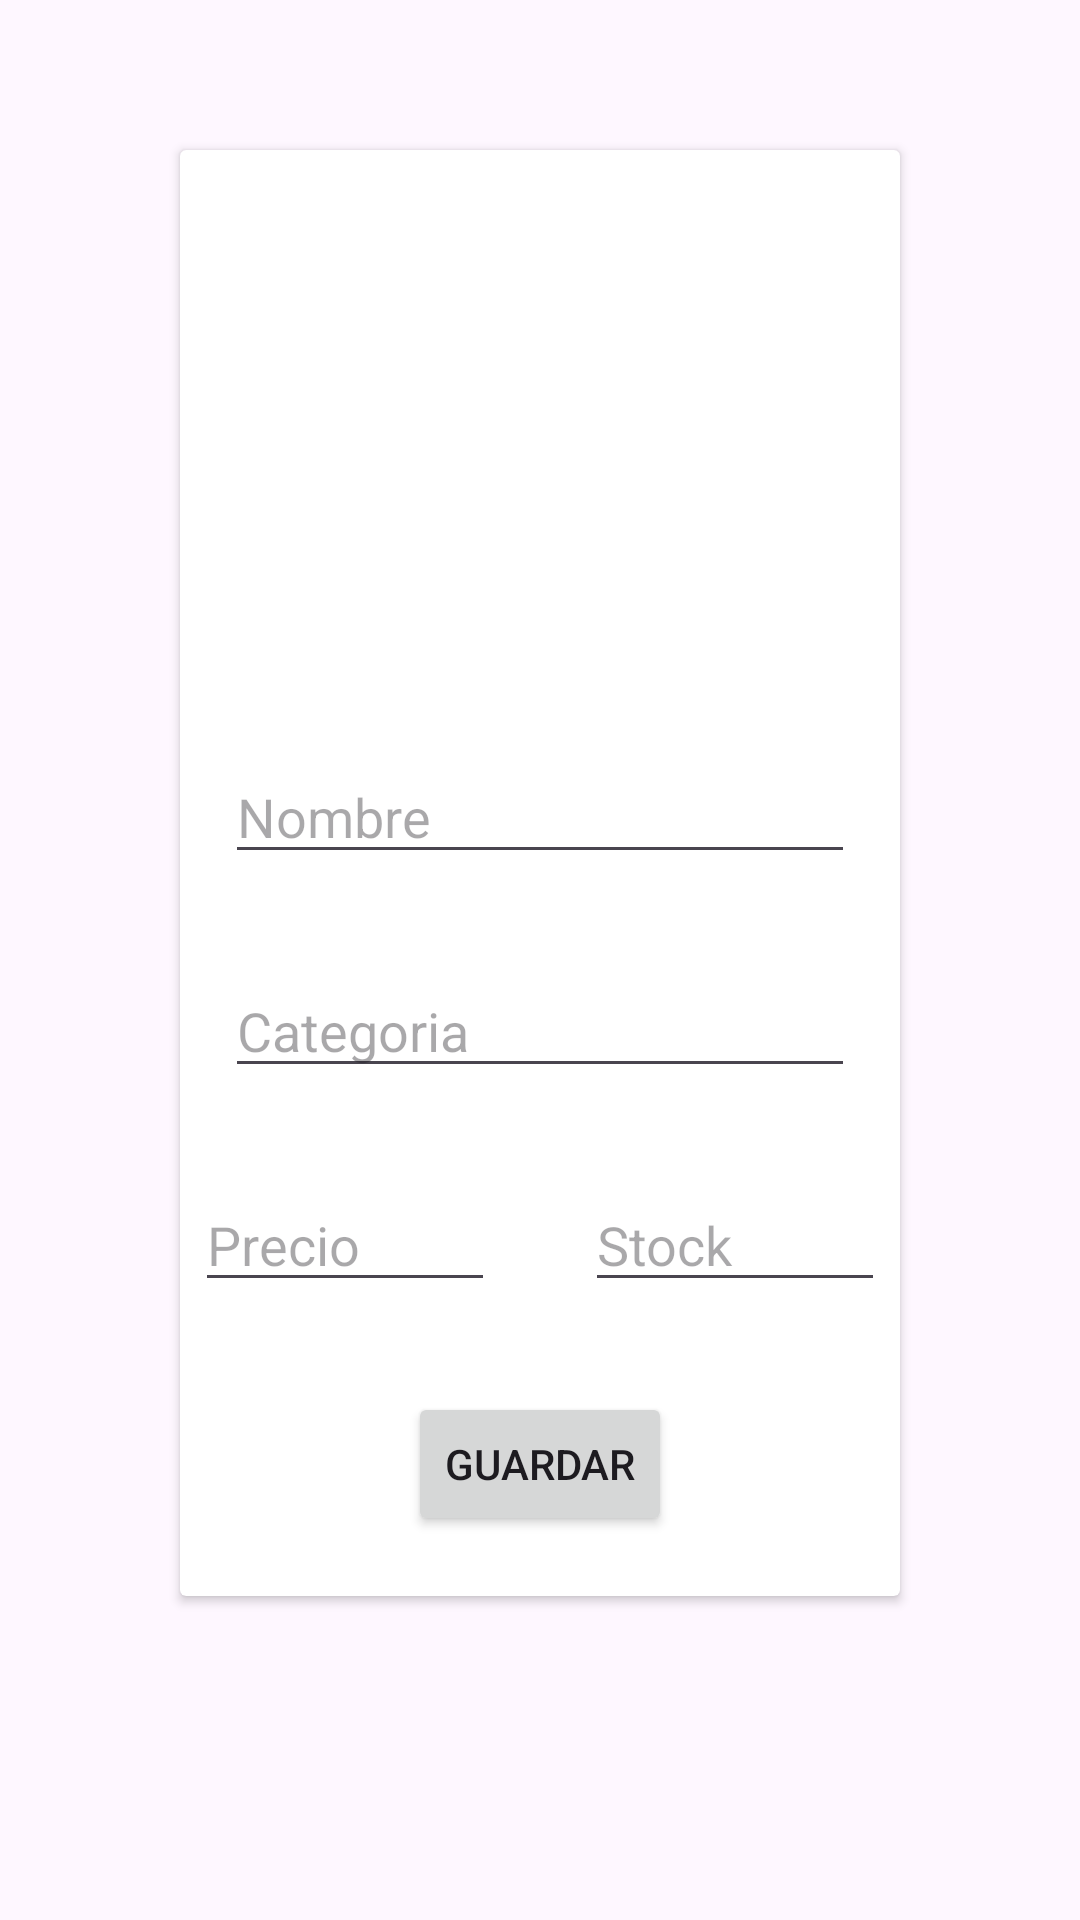

Reconstruct the res/layout file that produces this screen, plus the resources it refers to.
<!-- AndroidManifest.xml: application theme Theme.PracticaFinal -->
<!-- res/layout/fragment_add.xml -->
<?xml version="1.0" encoding="utf-8"?>
<androidx.constraintlayout.widget.ConstraintLayout xmlns:android="http://schemas.android.com/apk/res/android"
    xmlns:app="http://schemas.android.com/apk/res-auto"
    xmlns:tools="http://schemas.android.com/tools"
    android:layout_width="match_parent"
    android:layout_height="match_parent"
    tools:context=".ui.add.AddFragment">

    <androidx.cardview.widget.CardView
        android:layout_width="0dp"
        android:layout_height="wrap_content"
        app:layout_constraintStart_toStartOf="parent"
        app:layout_constraintEnd_toEndOf="parent"
        app:layout_constraintTop_toTopOf="parent"
        android:layout_marginVertical="50dp"
        android:layout_marginHorizontal="60dp"
        >
    <androidx.constraintlayout.widget.ConstraintLayout
        android:layout_width="match_parent"
        android:layout_height="match_parent"
        >
        <ImageView
            android:id="@+id/add_image"
            android:layout_width="wrap_content"
            android:layout_height="150dp"
            app:layout_constraintStart_toStartOf="parent"
            app:layout_constraintEnd_toEndOf="parent"
            app:layout_constraintTop_toTopOf="parent"
            android:src="@drawable/add_img"
            android:adjustViewBounds="true"
            android:layout_marginTop="20dp"
            />
        <com.google.android.material.textfield.TextInputEditText
            android:id="@+id/add_name"
            android:layout_width="0dp"
            android:layout_height="wrap_content"
            app:layout_constraintStart_toStartOf="parent"
            app:layout_constraintEnd_toEndOf="parent"
            app:layout_constraintTop_toBottomOf="@id/add_image"
            android:layout_marginHorizontal="15dp"
            android:layout_marginVertical="30dp"
            android:hint="Nombre"
            android:inputType="text"
            />
        <com.google.android.material.textfield.TextInputEditText
            android:id="@+id/add_categoria"
            android:layout_width="0dp"
            android:layout_height="wrap_content"
            app:layout_constraintStart_toStartOf="parent"
            app:layout_constraintEnd_toEndOf="parent"
            app:layout_constraintTop_toBottomOf="@id/add_name"
            android:layout_marginHorizontal="15dp"
            android:layout_marginVertical="30dp"
            android:hint="Categoria"
            />
        <com.google.android.material.textfield.TextInputEditText
            android:id="@+id/add_precio"
            android:layout_width="100dp"
            android:layout_height="wrap_content"
            app:layout_constraintStart_toStartOf="parent"
            app:layout_constraintEnd_toStartOf="@id/add_stock"
            app:layout_constraintTop_toBottomOf="@id/add_categoria"
            android:layout_marginHorizontal="15dp"
            android:layout_marginVertical="30dp"
            android:hint="Precio"
            android:inputType="numberDecimal"
            />
        <com.google.android.material.textfield.TextInputEditText
            android:id="@+id/add_stock"
            android:layout_width="100dp"
            android:layout_height="wrap_content"
            app:layout_constraintStart_toEndOf="@id/add_precio"
            app:layout_constraintEnd_toEndOf="parent"
            app:layout_constraintTop_toBottomOf="@id/add_categoria"
            android:layout_marginHorizontal="15dp"
            android:layout_marginVertical="30dp"
            android:hint="Stock"
            android:inputType="number"
            />
        <Button
            android:id="@+id/guardar"
            android:layout_width="wrap_content"
            android:layout_height="wrap_content"
            app:layout_constraintTop_toBottomOf="@id/add_stock"
            app:layout_constraintStart_toStartOf="parent"
            app:layout_constraintEnd_toEndOf="parent"
            android:layout_marginVertical="30dp"
            android:text="Guardar"
            />
        <Space
            android:layout_width="match_parent"
            android:layout_height="20dp"
            app:layout_constraintTop_toBottomOf="@id/guardar"
            app:layout_constraintBottom_toBottomOf="parent"
            />
    </androidx.constraintlayout.widget.ConstraintLayout>
    </androidx.cardview.widget.CardView>
</androidx.constraintlayout.widget.ConstraintLayout>
<!-- resources referenced by this layout -->
<resources>
  <style name="Theme.PracticaFinal" parent="Base.Theme.PracticaFinal" />
  <style name="Base.Theme.PracticaFinal" parent="Theme.Material3.Light.NoActionBar">
          
          <item name="colorPrimary">@color/black</item>
          <item name="colorOnSurface">@color/black</item>
          <item name="colorSurface">@color/white</item>
      </style>
  <color name="black">#FF000000</color>
  <color name="white">#FFFFFFFF</color>
</resources>
